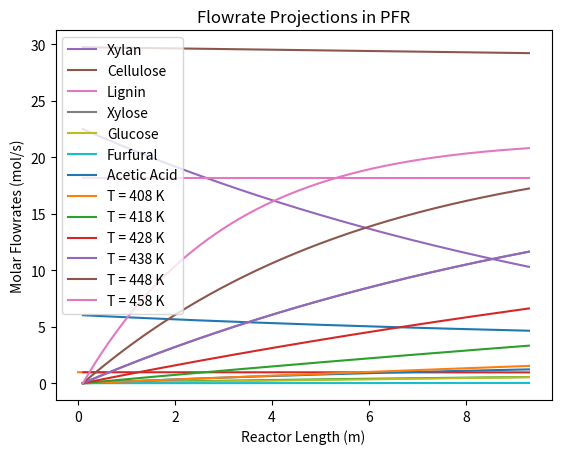

Reproduce this figure in Python.
import numpy as np
from scipy.integrate import solve_ivp
import matplotlib.pyplot as plt

D = 1e-4 #Axial dispersion coefficient 
v = 0.01 #Superficial velocity 
V = 9.3 #Reactor volume
T = 438 #Temperature
P = 1 #Pressure
b = [0.01778,0.00276,0.00662,0.00288]
a = [1.2453,0.44,0.8135,0.59]
A = np.zeros(4)
CH2SO4 = 6
D = 10
A[0] = 2.007e14
A[1] = 300.8125
A[2] = 0.24924
A[3] = 3.93678
#A = A
#for i in range(len(A)):
    #A[i] = (b[i]*(CH2SO4**a[i])) #Pre-exponential factors
#A = A/60
Ea = [116430,30862,11351,13049] # Activation energies
R = 8.314 
k = [A[i]*np.exp(-Ea[i]/(R*T)) for i in range(4)] #Rate constants
#k = [0.16258/60,0.03006/60,0.00842/60,0.08012/60]

n_in = {"xylan":22.502,"cellulose":29.761,"lignin":18.147,"xylose":0,"glucose":0,"furfural":0,"acetic acid":0,"water":2203.203,"sulphuric acid":25.83}
n0_xylan = n_in["xylan"]
n0_cellulose = n_in["cellulose"]
n0_lignin = n_in["lignin"]
n0_xylose = n_in["xylose"]
n0_glucose = n_in["glucose"]
n0_furfural = n_in["furfural"]
n0_aceticacid = n_in["acetic acid"]
n0_water = n_in["water"]
n0_sulphuricacid = n_in["sulphuric acid"]

Mr_xylan = 25000
Mr_cellulose = 1621600
Mr_lignin = 1000
Mr_xylose = 150.13
Mr_glucose = 180.156
Mr_furfural = 96.0846
Mr_aceticacid = 60.052
Mr_water = 18
Mr_sulphuricacid = 98.079

dens_xylan = 1.52
dens_cellulose = 1.5
dens_lignin = 1.3
dens_xylose = 1.52
dens_glucose = 1.5
dens_furfural = 1.16
dens_aceticacid = 1.05
dens_water = 0.997
dens_sulphuricacid = 1.83

specvol_xylan = 0.0133

v_xylan = (n0_xylan*specvol_xylan)*(10**(-6))
v_cellulose = n0_cellulose*(Mr_cellulose/dens_cellulose)*(10**(-6))
v_lignin = n0_lignin*(Mr_lignin/dens_lignin)*(10**(-6))
v_xylose = n0_xylose*(Mr_xylose/dens_xylose)*(10**(-6))
v_glucose = n0_glucose*(Mr_glucose/dens_glucose)*(10**(-6))
v_furfural = n0_furfural*(Mr_furfural/dens_furfural)*(10**(-6))
v_aceticacid = n0_aceticacid*(Mr_aceticacid/dens_aceticacid)*(10**(-6))
v_water = n0_water*(Mr_water/dens_water)*(10**(-6))
v_sulphuricacid = n0_sulphuricacid*(Mr_sulphuricacid/dens_sulphuricacid)*(10**(-6))

v_tot = v_xylan + v_cellulose + v_lignin + v_xylose + v_glucose + v_furfural + v_aceticacid + v_water + v_sulphuricacid
#v_tot = 90
#Specific Heat Capacities for deltaH1
Cp1_Hemicellulose = 1209*(298-T) #J/kg
Cp1_Cellulose = 1305*(298-T) #J/kg
Cp1_Lignin = 1301*(298-T) #J/kg
Cp_H20_1 = 1329.062959 - 4.217*T + ((8.95e-4)*(T**2)) - ((8.693e-6)*(T**3)) + ((9.9125e-9)*(T**4))
Cp_H2SO4_1 = 17660.61825 - (0.1567*T) - ((2.5933e-4)*(T**2)) + ((4.6978e-5)*(T**3)) - ((2.38825e-6)*(T**4))

#Enthalpy change from T to 298K
DeltaH1 = n0_xylan*Cp1_Hemicellulose + n0_cellulose*Cp1_Cellulose + n0_lignin*Cp1_Lignin + n0_water*Cp_H20_1 + n0_sulphuricacid*Cp_H2SO4_1

#Heats of Reaction j/mol
Heat_r1 = -9470
Heat_r2 = 425730
Heat_r3 = -1152790
Heat_r4 = -163770

def reaction_rates(n,k):
    n_xylan, n_cellulose,n_lingin,n_xylose,n_glucose, n_furfural, n_aceticacid, n_water,n_sulphuricacid = n
    C_xylan = n_xylan/v_tot
    C_water = n_water/v_tot
    C_cellulose = n_cellulose/v_tot
    C_xylose = n_xylose/v_tot
    r1 = k[0]*C_xylan #Xylan + H20 --> Xylose 
    r2 = k[1]*C_cellulose #Cellulose + H20 --> Glucose
    r3 = k[2]*C_xylose #Xylose --> Furfural + 3H20
    r4 = k[3]*C_xylan #Xylan + H20 --> 2.5Acetic Acid
    return np.array([-r1-r2,-r2,0,r1-r3,r2,r3,2.5*r4,-r1-r2+3*r3-r4,0])

def pfr_model(V,n):
    dndV = np.zeros_like(n)
    rates = reaction_rates(n,k)
    #dndz = ((3*np.pi*(z**2))/400)*rates
    dndV = rates
    return dndV

V_span = (0.1,V)
z_eval = np.linspace(0.1,V,1000)
n0 = [n_in["xylan"],n_in["cellulose"],n_in["lignin"],n_in["xylose"],n_in["glucose"],n_in["furfural"],n_in["acetic acid"],n_in["water"],n_in["sulphuric acid"]]
solution = solve_ivp(pfr_model,V_span,n0,t_eval=z_eval,method="RK45")

print(solution.y.shape)

Cp3_Hemicellulose = 1209*(T-298) #J/kg
Cp3_Cellulose = 1305*(T-298) #J/kg
Cp3_Lignin = 1301*(T-298)
Cp_H20_3 = 1329.062959 + 4.217*T - ((8.95e-4)*(T**2)) + ((8.693e-6)*(T**3)) - ((9.9125e-9)*(T**4))
Cp_H2SO4_3 = 17660.61825 + (0.1567*T) + ((2.5933e-4)*(T**2)) - ((4.6978e-5)*(T**3)) + ((2.38825e-6)*(T**4))
Cp_xylose_3 = 178.1*(T-298)
Cp_glucose_3 = (113.6*T) +(0.206*(T**2)) - ((5e-5)*(T**3)) - 50823.2444
Cp_furfural_3 = (1.047619*(T**2)) - (164.738*T) + 43940.696
Cp_acetic_acid_3 = (120*T) + (0.141*(T**2)) - ((5e-5)*(T**3)) - 46958.1844
DeltaH3 = np.zeros(len(z_eval))
for i in range(len(z_eval)):
    DeltaH3[i] = solution.y[0,i]*Cp3_Hemicellulose + solution.y[1,i]*Cp3_Cellulose + solution.y[2,i]*Cp3_Lignin + solution.y[3,i]*Cp_xylose_3 + solution.y[4,i]*Cp_glucose_3 + solution.y[5,i]*Cp_furfural_3 + solution.y[6,i]*Cp_acetic_acid_3 + solution.y[7,i]*Cp_H20_3 + solution.y[8,i]*Cp_H2SO4_3

outlet = solution.y[:,-1]
print(outlet)

def reaction_rates_heat(n,k):
    n_xylan, n_cellulose,n_lingin,n_xylose,n_glucose, n_furfural, n_aceticacid, n_water,n_sulphuricacid = n
    C_xylan = n_xylan/v_tot
    C_water = n_water/v_tot
    C_cellulose = n_cellulose/v_tot
    C_xylose = n_xylose/v_tot
    r1 = k[0]*C_xylan #Xylan + H20 --> Xylose 
    r2 = k[1]*C_cellulose #Cellulose + H20 --> Glucose
    r3 = k[2]*C_xylose #Xylose --> Furfural + 3H20
    r4 = k[3]*C_xylan #Xylan + H20 --> 2.5Acetic Acid
    return np.array([r1,r2,r3,r4])

DeltaH2 = np.zeros(len(z_eval))

for i in range(len(z_eval)):
    reactions = reaction_rates_heat(solution.y[:,i],k)
    DeltaH2[i] = Heat_r1*reactions[0] + Heat_r2*reactions[1] + Heat_r3*reactions[2] + Heat_r3*reactions[3]

DeltaH = (DeltaH1 + DeltaH2*V + DeltaH3)*(10**(-6))
print("Heat Duty:", DeltaH[-1])

plt.plot(solution.t,DeltaH)
plt.xlabel("Reactor Volume (m3)")
plt.ylabel("Heat Duty (MW)")
plt.show()

xylan_consumed = n_in["xylan"]-solution.y[0]
xylose_prod = solution.y[3]
selectivity_xylose = xylose_prod/xylan_consumed
conversion_xylan = xylan_consumed/n_in["xylan"]


plt.plot(conversion_xylan,selectivity_xylose)
plt.xlabel("conversion_xylan")
plt.ylabel("Selectivity to Xylose")
plt.title("Selectivity Profile in PFR")
plt.show()

plt.plot(solution.t,conversion_xylan)
plt.xlabel("Reactor Volume (m3)")
plt.ylabel("Conversion of Xylan")
plt.title("Conversion Progression")
plt.show()

plt.plot(solution.t,selectivity_xylose)
plt.xlabel("Reactor Volume (m3)")
plt.ylabel("Selectivity to Xylose")
plt.title("Selectivity Progression")
plt.show()


for i,species in enumerate(["Xylan","Cellulose","Lignin","Xylose","Glucose","Furfural","Acetic Acid"]):
    plt.plot(solution.t,solution.y[i],label=species)

plt.xlabel("Reactor Volume (m3)")
plt.ylabel("Molar Flowrates (mol/s)")
plt.legend()
plt.title("Flowrate Projections in PFR")
plt.show()

for T in [408,418,428,438,448,458]:
    k = [A[i]*np.exp(-Ea[i]/(R*T)) for i in range(4)]
    solution = solve_ivp(pfr_model,V_span,n0,t_eval=z_eval,method="RK45")
    plt.plot(solution.t,solution.y[3], label=f"T = {T} K")

plt.xlabel("Reactor Length (m)")
plt.ylabel("Molar Flowrates (mol/s)")
plt.legend()
plt.title("Flowrate Projections in PFR")
plt.show()

